The GitHub repository Meowfessor96/Projects contains a labelled image folder "splits" with 10 categories: Ascent, Bind, Breeze, Fracture, Haven, Icebox, Lotus, Pearl, Split, Sunset. Examples follow, each with its label.

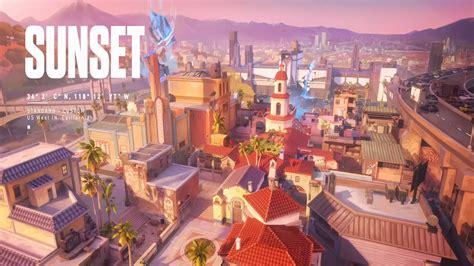
Label: Sunset

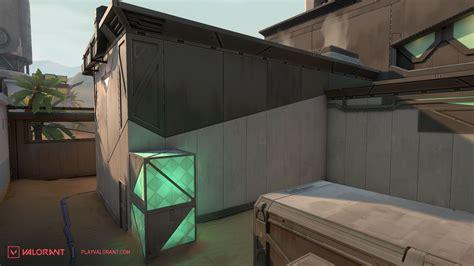
Label: Bind

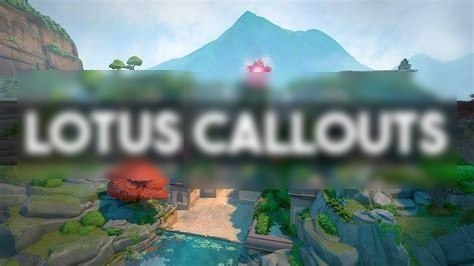
Label: Lotus

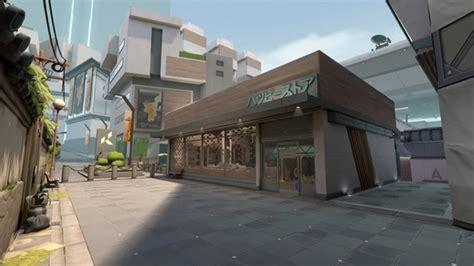
Label: Split

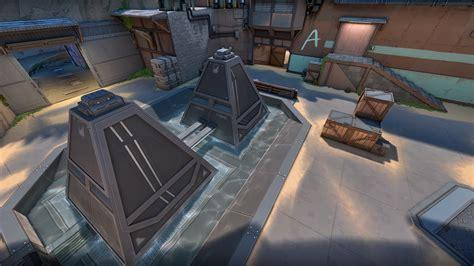
Label: Breeze

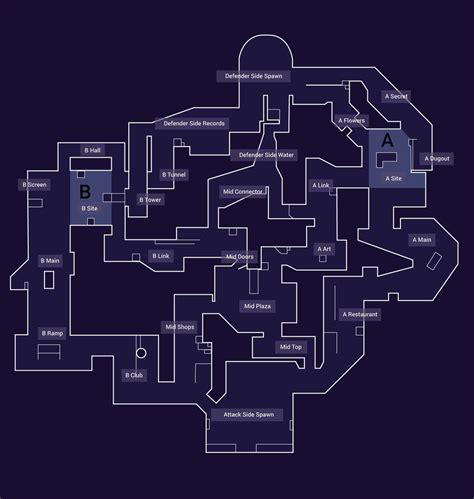
Label: Pearl
